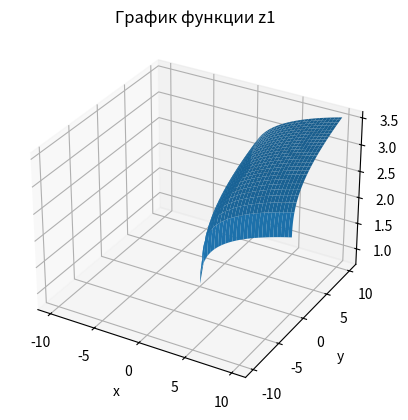
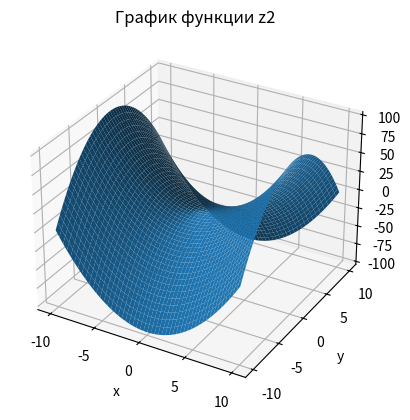
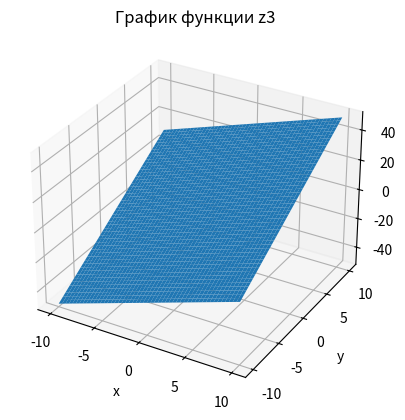
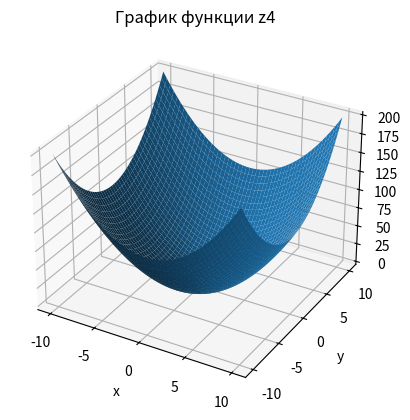
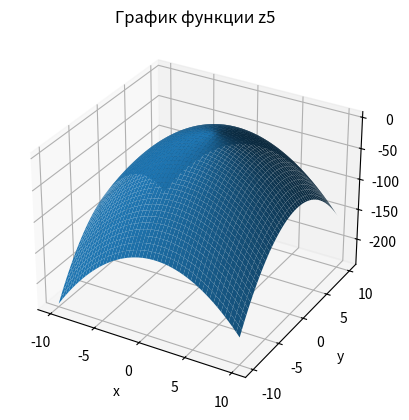

Reproduce these figures in Python, in order.
import numpy as np
from matplotlib import pyplot as plt

def set_labels():
    ax.set_xlabel('x')
    ax.set_ylabel('y')
    ax.set_zlabel('z')

x = np.linspace(-10, 10, 500)
y = np.linspace(-10, 10, 500)

x, y = np.meshgrid(x, y)

z1 = x**0.25 + y**0.25
surf = plt.figure()
ax = surf.add_subplot(111, projection='3d')
ax.plot_surface(x, y, z1)
plt.title('График функции z1')
set_labels()
plt.show()

z2 = x**2 - y**2
surf = plt.figure()
ax = surf.add_subplot(111, projection='3d')
ax.plot_surface(x, y, z2)
plt.title('График функции z2')
set_labels()
plt.show()

z3 = 2*x + 3*y
surf = plt.figure()
ax = surf.add_subplot(111, projection='3d')
ax.plot_surface(x, y, z3)
plt.title('График функции z3')
set_labels()
plt.show()

z4 = x**2 + y**2
surf = plt.figure()
ax = surf.add_subplot(111, projection='3d')
ax.plot_surface(x, y, z4)
plt.title('График функции z4')
set_labels()
plt.show()

z5 = 2 + 2*x + 2*y - x**2 - y**2
surf = plt.figure()
ax = surf.add_subplot(111, projection='3d')
ax.plot_surface(x, y, z5)
plt.title('График функции z5')
set_labels()
plt.show()